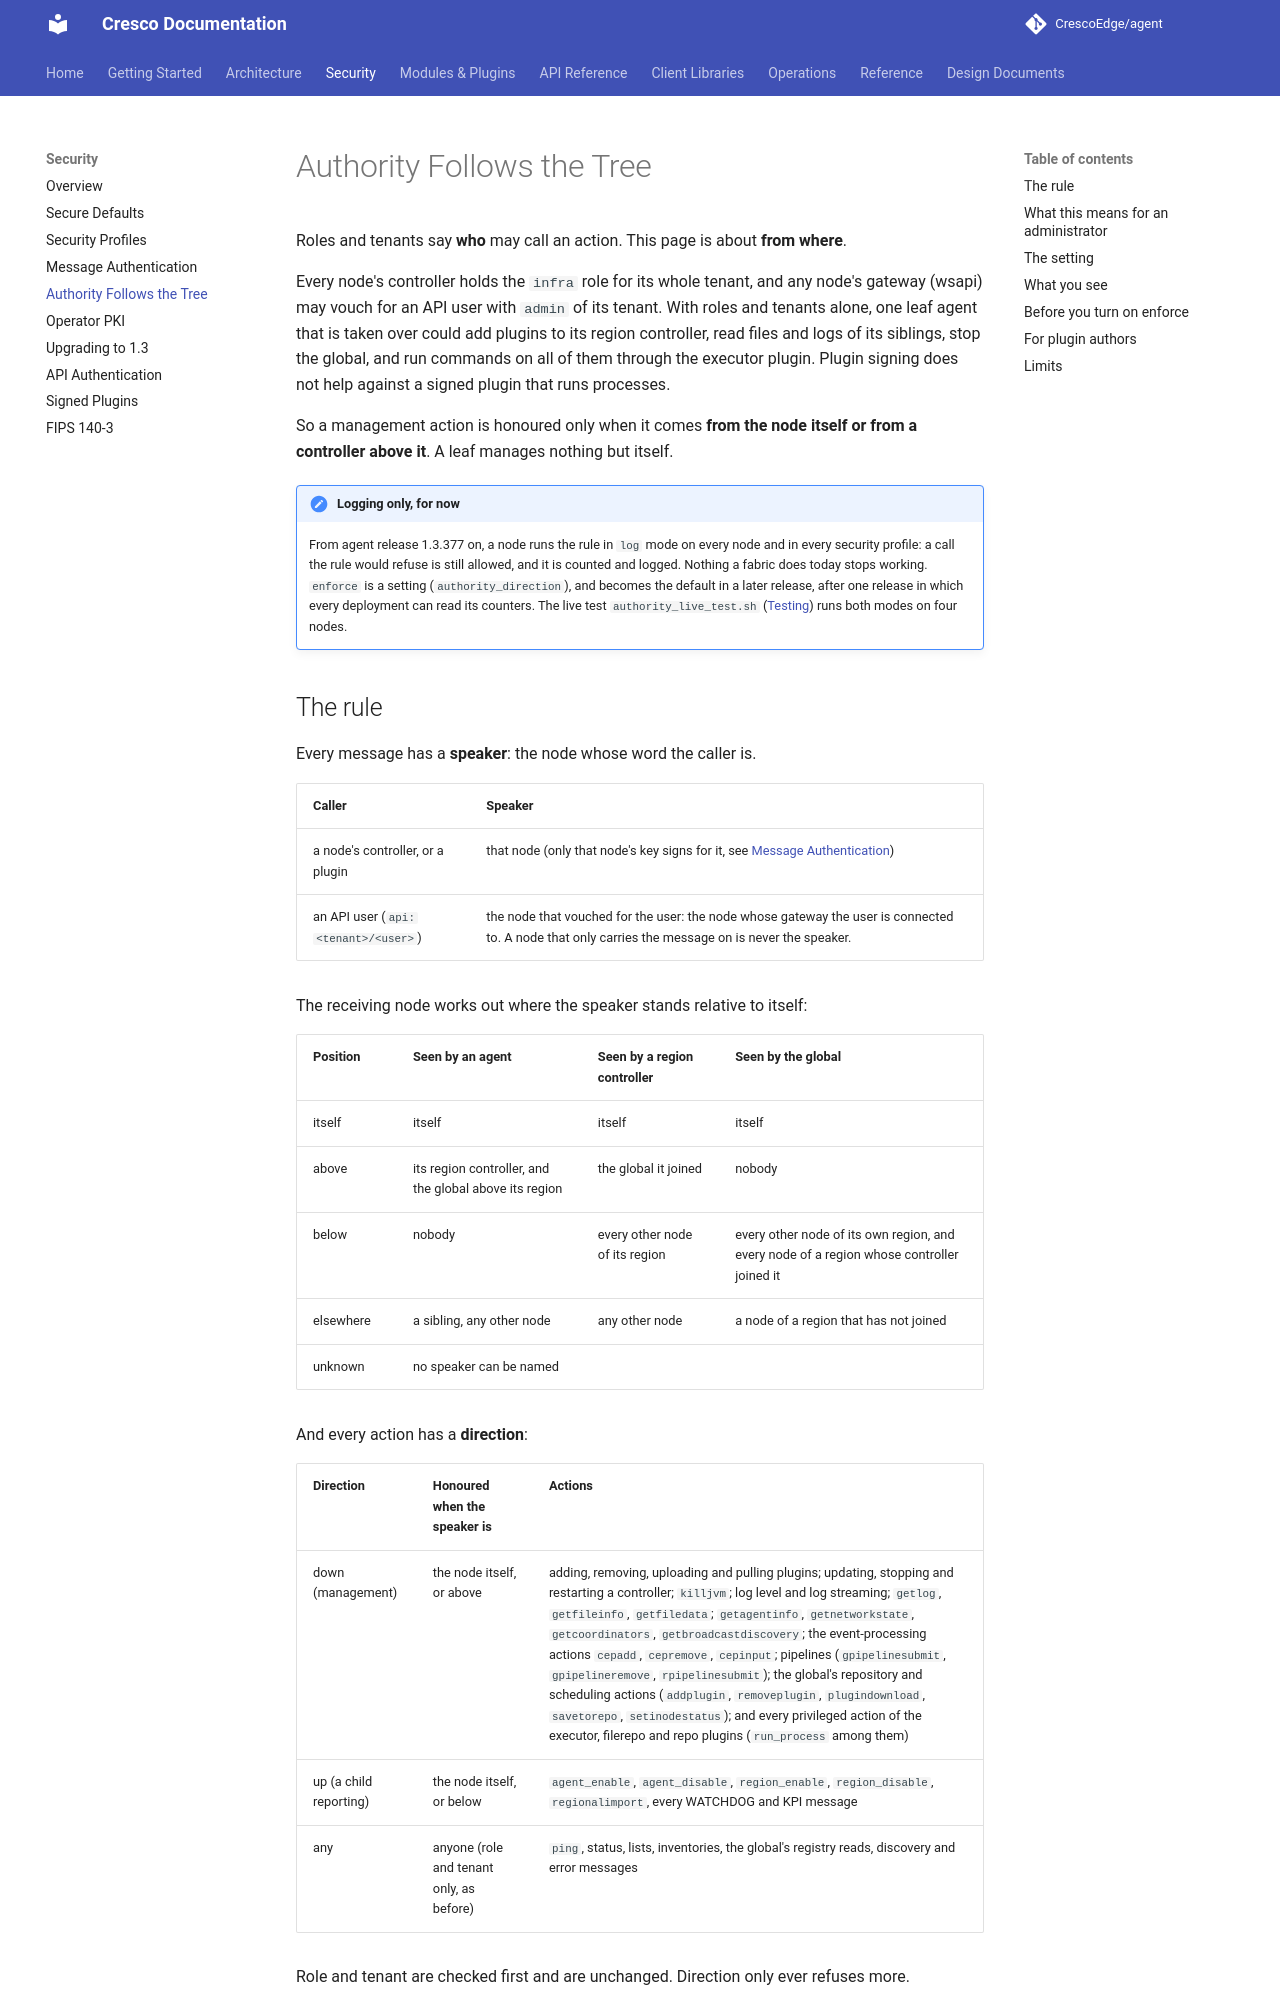

repository: CrescoEdge/docs · page: security/authority/index.html · generator: mkdocs

# Authority Follows the Tree

Roles and tenants say **who** may call an action. This page is about **from where**.

Every node's controller holds the `infra` role for its whole tenant, and any node's gateway (wsapi) may vouch for an
API user with `admin` of its tenant. With roles and tenants alone, one leaf agent that is taken over could add plugins
to its region controller, read files and logs of its siblings, stop the global, and run commands on all of them through
the executor plugin. Plugin signing does not help against a signed plugin that runs processes.

So a management action is honoured only when it comes **from the node itself or from a controller above it**. A leaf
manages nothing but itself.

!!! note "Logging only, for now"
    From agent release 1.3.377 on, a node runs the rule in `log` mode on every node and in every security profile: a call the rule would refuse
    is still allowed, and it is counted and logged. Nothing a fabric does today stops working. `enforce` is a setting
    (`authority_direction`), and becomes the default in a later release, after one release in which every deployment
    can read its counters. The live test `authority_live_test.sh` ([Testing](../operations/testing.md)) runs both modes
    on four nodes.

## The rule

Every message has a **speaker**: the node whose word the caller is.

| Caller | Speaker |
|---|---|
| a node's controller, or a plugin | that node (only that node's key signs for it, see [Message Authentication](message-auth.md)) |
| an API user (`api:<tenant>/<user>`) | the node that vouched for the user: the node whose gateway the user is connected to. A node that only carries the message on is never the speaker. |

The receiving node works out where the speaker stands relative to itself:

| Position | Seen by an agent | Seen by a region controller | Seen by the global |
|---|---|---|---|
| itself | itself | itself | itself |
| above | its region controller, and the global above its region | the global it joined | nobody |
| below | nobody | every other node of its region | every other node of its own region, and every node of a region whose controller joined it |
| elsewhere | a sibling, any other node | any other node | a node of a region that has not joined |
| unknown | no speaker can be named | | |

And every action has a **direction**:

| Direction | Honoured when the speaker is | Actions |
|---|---|---|
| down (management) | the node itself, or above | adding, removing, uploading and pulling plugins; updating, stopping and restarting a controller; `killjvm`; log level and log streaming; `getlog`, `getfileinfo`, `getfiledata`; `getagentinfo`, `getnetworkstate`, `getcoordinators`, `getbroadcastdiscovery`; the event-processing actions `cepadd`, `cepremove`, `cepinput`; pipelines (`gpipelinesubmit`, `gpipelineremove`, `rpipelinesubmit`); the global's repository and scheduling actions (`addplugin`, `removeplugin`, `plugindownload`, `savetorepo`, `setinodestatus`); and every privileged action of the executor, filerepo and repo plugins (`run_process` among them) |
| up (a child reporting) | the node itself, or below | `agent_enable`, `agent_disable`, `region_enable`, `region_disable`, `regionalimport`, every WATCHDOG and KPI message |
| any | anyone (role and tenant only, as before) | `ping`, status, lists, inventories, the global's registry reads, discovery and error messages |

Role and tenant are checked first and are unchanged. Direction only ever refuses more.

A message a region controller carries on for one of its agents keeps the agent as its speaker: carrying a message lends
it no authority.
